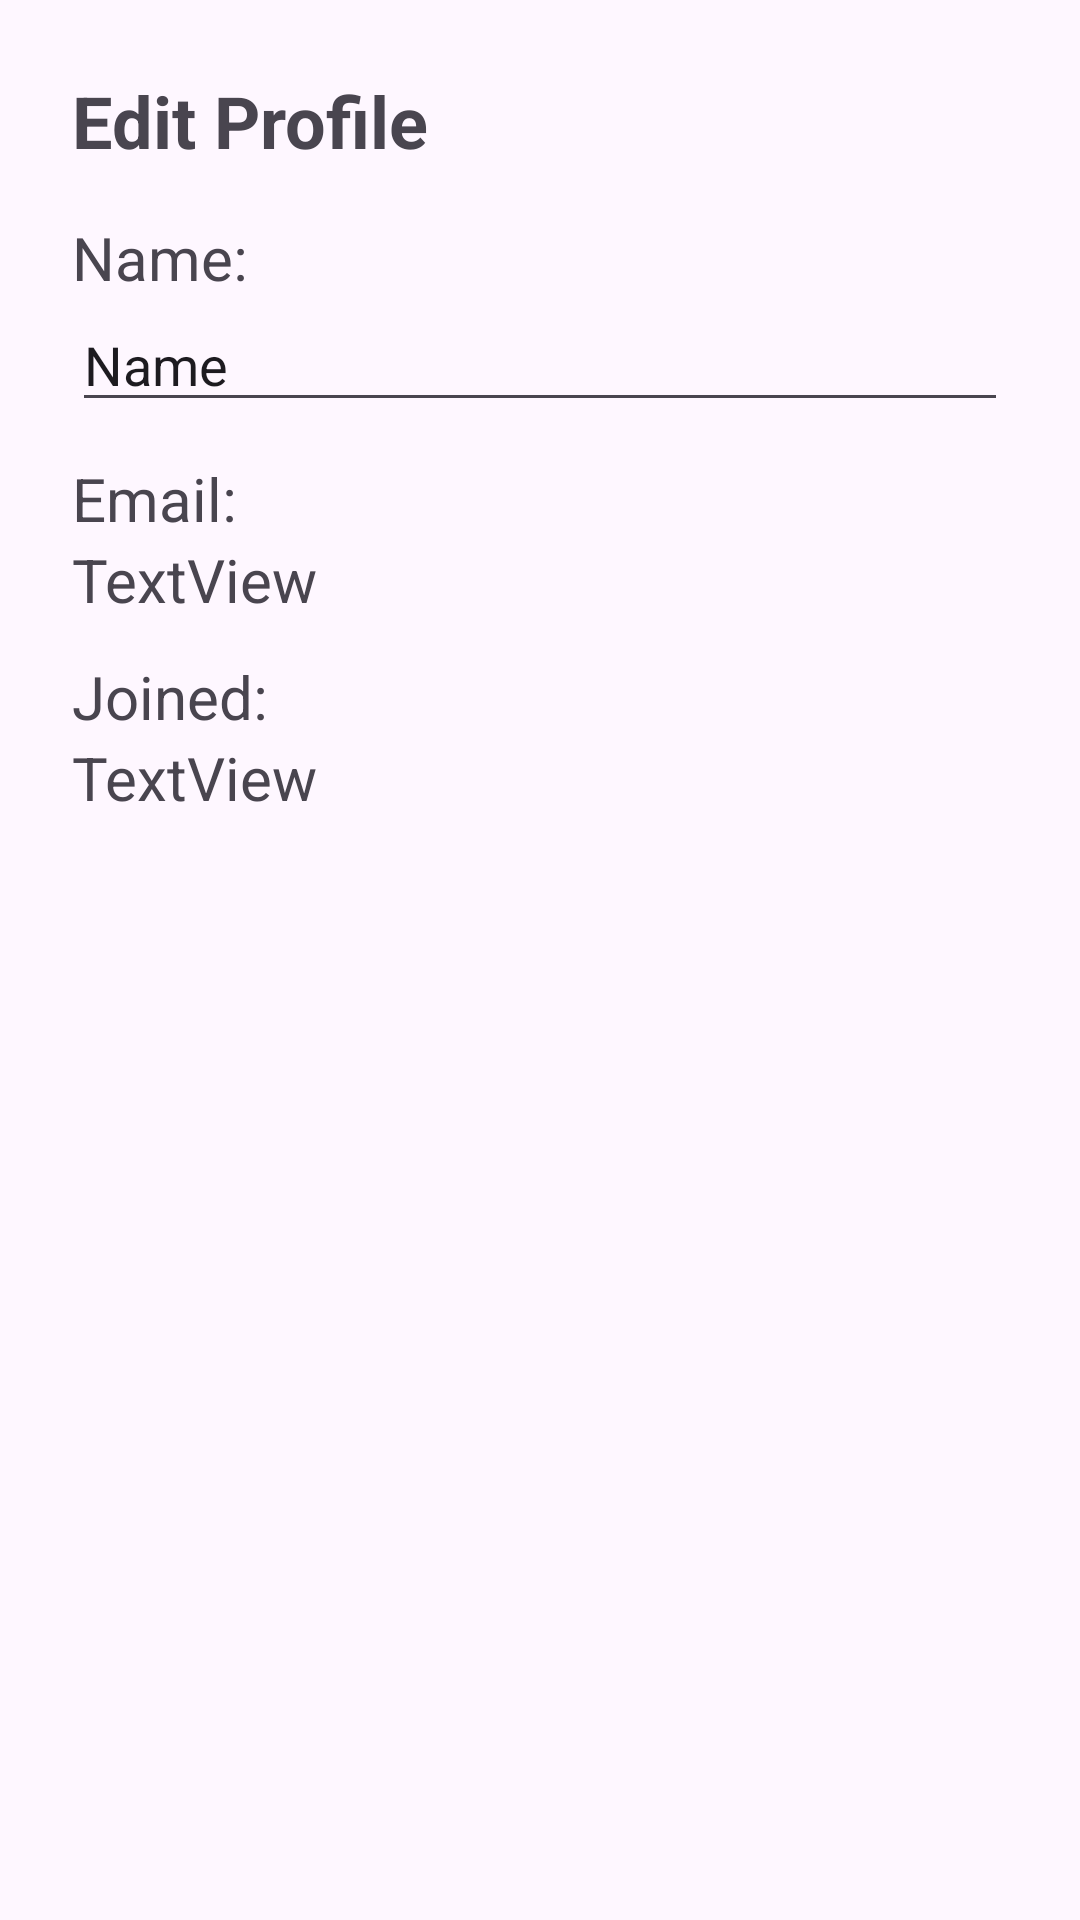

Android layout source for this screen:
<!-- AndroidManifest.xml: application theme Theme.Jerlib -->
<!-- res/layout/activity_edit_profile.xml -->
<?xml version="1.0" encoding="utf-8"?>
<androidx.constraintlayout.widget.ConstraintLayout xmlns:android="http://schemas.android.com/apk/res/android"
    xmlns:app="http://schemas.android.com/apk/res-auto"
    xmlns:tools="http://schemas.android.com/tools"
    android:id="@+id/main"
    android:layout_width="match_parent"
    android:layout_height="match_parent"
    tools:context=".activities.EditProfileActivity">

    <TextView
        android:id="@+id/textView6"
        android:layout_width="wrap_content"
        android:layout_height="wrap_content"
        android:layout_marginStart="24dp"
        android:layout_marginTop="24dp"
        android:text="Edit Profile"
        android:textSize="24sp"
        android:textStyle="bold"
        app:layout_constraintStart_toStartOf="parent"
        app:layout_constraintTop_toTopOf="parent" />

    <LinearLayout
        android:layout_width="match_parent"
        android:layout_height="wrap_content"
        android:layout_marginStart="24dp"
        android:layout_marginTop="16dp"
        android:layout_marginEnd="24dp"
        android:orientation="horizontal"
        app:layout_constraintEnd_toEndOf="parent"
        app:layout_constraintStart_toStartOf="parent"
        app:layout_constraintTop_toBottomOf="@+id/textView6">

        <LinearLayout
            android:layout_width="match_parent"
            android:layout_height="wrap_content"
            android:orientation="vertical">

            <TextView
                android:id="@+id/textView4"
                android:layout_width="wrap_content"
                android:layout_height="wrap_content"
                android:text="Name:"
                android:textSize="20sp" />

            <EditText
                android:id="@+id/editNameIT"
                android:layout_width="match_parent"
                android:layout_height="wrap_content"
                android:ems="10"
                android:inputType="text"
                android:text="Name" />

            <Space
                android:layout_width="match_parent"
                android:layout_height="12dp" />

            <TextView
                android:id="@+id/textView8"
                android:layout_width="match_parent"
                android:layout_height="wrap_content"
                android:text="Email:"
                android:textSize="20sp" />

            <TextView
                android:id="@+id/profileEmailTV"
                android:layout_width="match_parent"
                android:layout_height="wrap_content"
                android:text="TextView"
                android:textSize="20sp" />

            <Space
                android:layout_width="match_parent"
                android:layout_height="12dp" />

            <TextView
                android:id="@+id/textView9"
                android:layout_width="wrap_content"
                android:layout_height="wrap_content"
                android:text="Joined:"
                android:textSize="20sp" />

            <TextView
                android:id="@+id/profileJoinedTV"
                android:layout_width="match_parent"
                android:layout_height="wrap_content"
                android:text="TextView"
                android:textSize="20sp" />

        </LinearLayout>

    </LinearLayout>
</androidx.constraintlayout.widget.ConstraintLayout>
<!-- resources referenced by this layout -->
<resources>
  <style name="Theme.Jerlib" parent="Base.Theme.Jerlib" />
  <style name="Base.Theme.Jerlib" parent="Theme.Material3.DayNight.NoActionBar">
          
          
      </style>
</resources>
